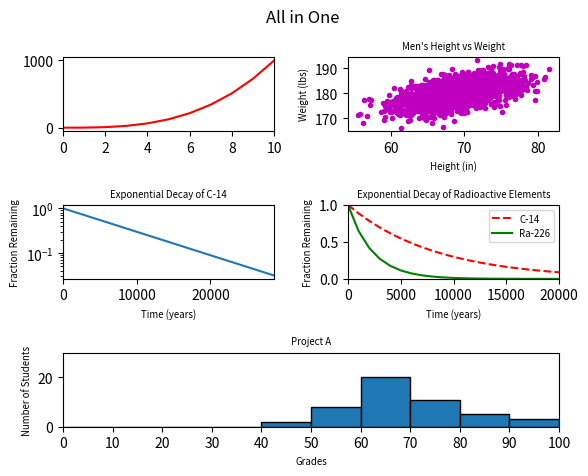

Reproduce this figure in Python.
#!/usr/bin/env python3
import numpy as np
import matplotlib.pyplot as plt

y0 = np.arange(0, 11) ** 3

mean = [69, 0]
cov = [[15, 8], [8, 15]]
np.random.seed(5)
x1, y1 = np.random.multivariate_normal(mean, cov, 2000).T
y1 += 180

x2 = np.arange(0, 28651, 5730)
r2 = np.log(0.5)
t2 = 5730
y2 = np.exp((r2 / t2) * x2)

x3 = np.arange(0, 21000, 1000)
r3 = np.log(0.5)
t31 = 5730
t32 = 1600
y31 = np.exp((r3 / t31) * x3)
y32 = np.exp((r3 / t32) * x3)

np.random.seed(5)
student_grades = np.random.normal(68, 15, 50)

fig = plt.figure()

ax1 = plt.subplot2grid((3, 2), (0, 0))
ax1.plot(y0, color='r', linestyle='-')
ax1.set_xlim(0, 10)

ax2 = plt.subplot2grid((3, 2), (0, 1))
ax2.scatter(x1, y1, c="m", marker=".")
ax2.set_title("Men's Height vs Weight", fontsize="x-small")
ax2.set_xlabel("Height (in)", fontsize="x-small")
ax2.set_ylabel("Weight (lbs)", fontsize="x-small")

ax3 = plt.subplot2grid((3, 2), (1, 0))
ax3.plot(x2, y2)
ax3.set_title("Exponential Decay of C-14", fontsize="x-small")
ax3.set_xlabel("Time (years)", fontsize="x-small")
ax3.set_ylabel("Fraction Remaining", fontsize="x-small")
ax3.set_yscale("log")
ax3.set_xlim(0, 28650)

ax4 = plt.subplot2grid((3, 2), (1, 1))
ax4.set_title("Exponential Decay of Radioactive Elements", fontsize="x-small")
ax4.set_xlabel("Time (years)", fontsize="x-small")
ax4.set_ylabel("Fraction Remaining", fontsize="x-small")
ax4.set_xlim(0, 20000)
ax4.set_ylim(0, 1)
ax4.plot(x3, y31, color='red', linestyle='dashed', label='C-14')
ax4.plot(x3, y32, color='green', linestyle='solid', label='Ra-226')
ax4.legend(prop={'size': 'x-small'})

ax5 = plt.subplot2grid((3, 2), (2, 0), colspan=2)
bins = np.arange(0, 110, 10)
ax5.set_title("Project A", fontsize="x-small")
ax5.set_xlabel("Grades", fontsize="x-small")
ax5.set_ylabel("Number of Students", fontsize="x-small")
ax5.set_xlim(0, 100)
ax5.set_xticks(np.arange(0, 110, 10))
ax5.set_ylim(0, 30)
ax5.hist(student_grades, bins=bins, edgecolor='black')

fig.suptitle("All in One")
fig.subplots_adjust(wspace=0.35, hspace=1)
plt.show()